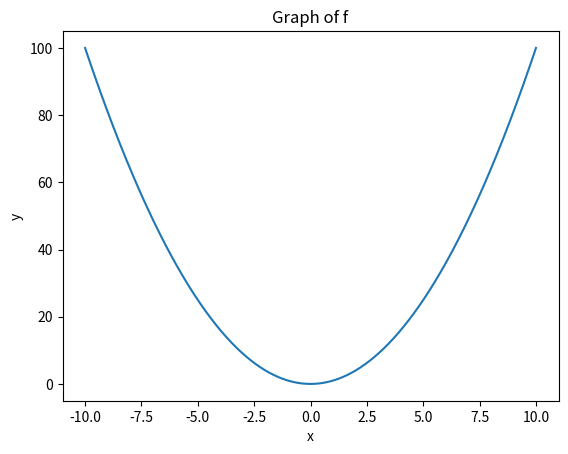

The matplotlib source for this figure:
import numpy as np
import matplotlib.pyplot as plt

def plot_function(func, x_min, x_max, num_points=1000):
    # x座標の値を生成
    x_values = np.linspace(x_min, x_max, num=num_points)

    # y座標の値を計算
    y_values = func(x_values)

    # グラフを描画
    plt.plot(x_values, y_values)

    # グラフのタイトルを設定
    plt.title("Graph of {}".format(func.__name__))

    # x軸のラベルを設定
    plt.xlabel("x")

    # y軸のラベルを設定
    plt.ylabel("y")

    # グラフを表示
    plt.show()

# 例： f(x) = x^2 を描画する場合
def f(x):
    return x ** 2

plot_function(f, -10, 10)
